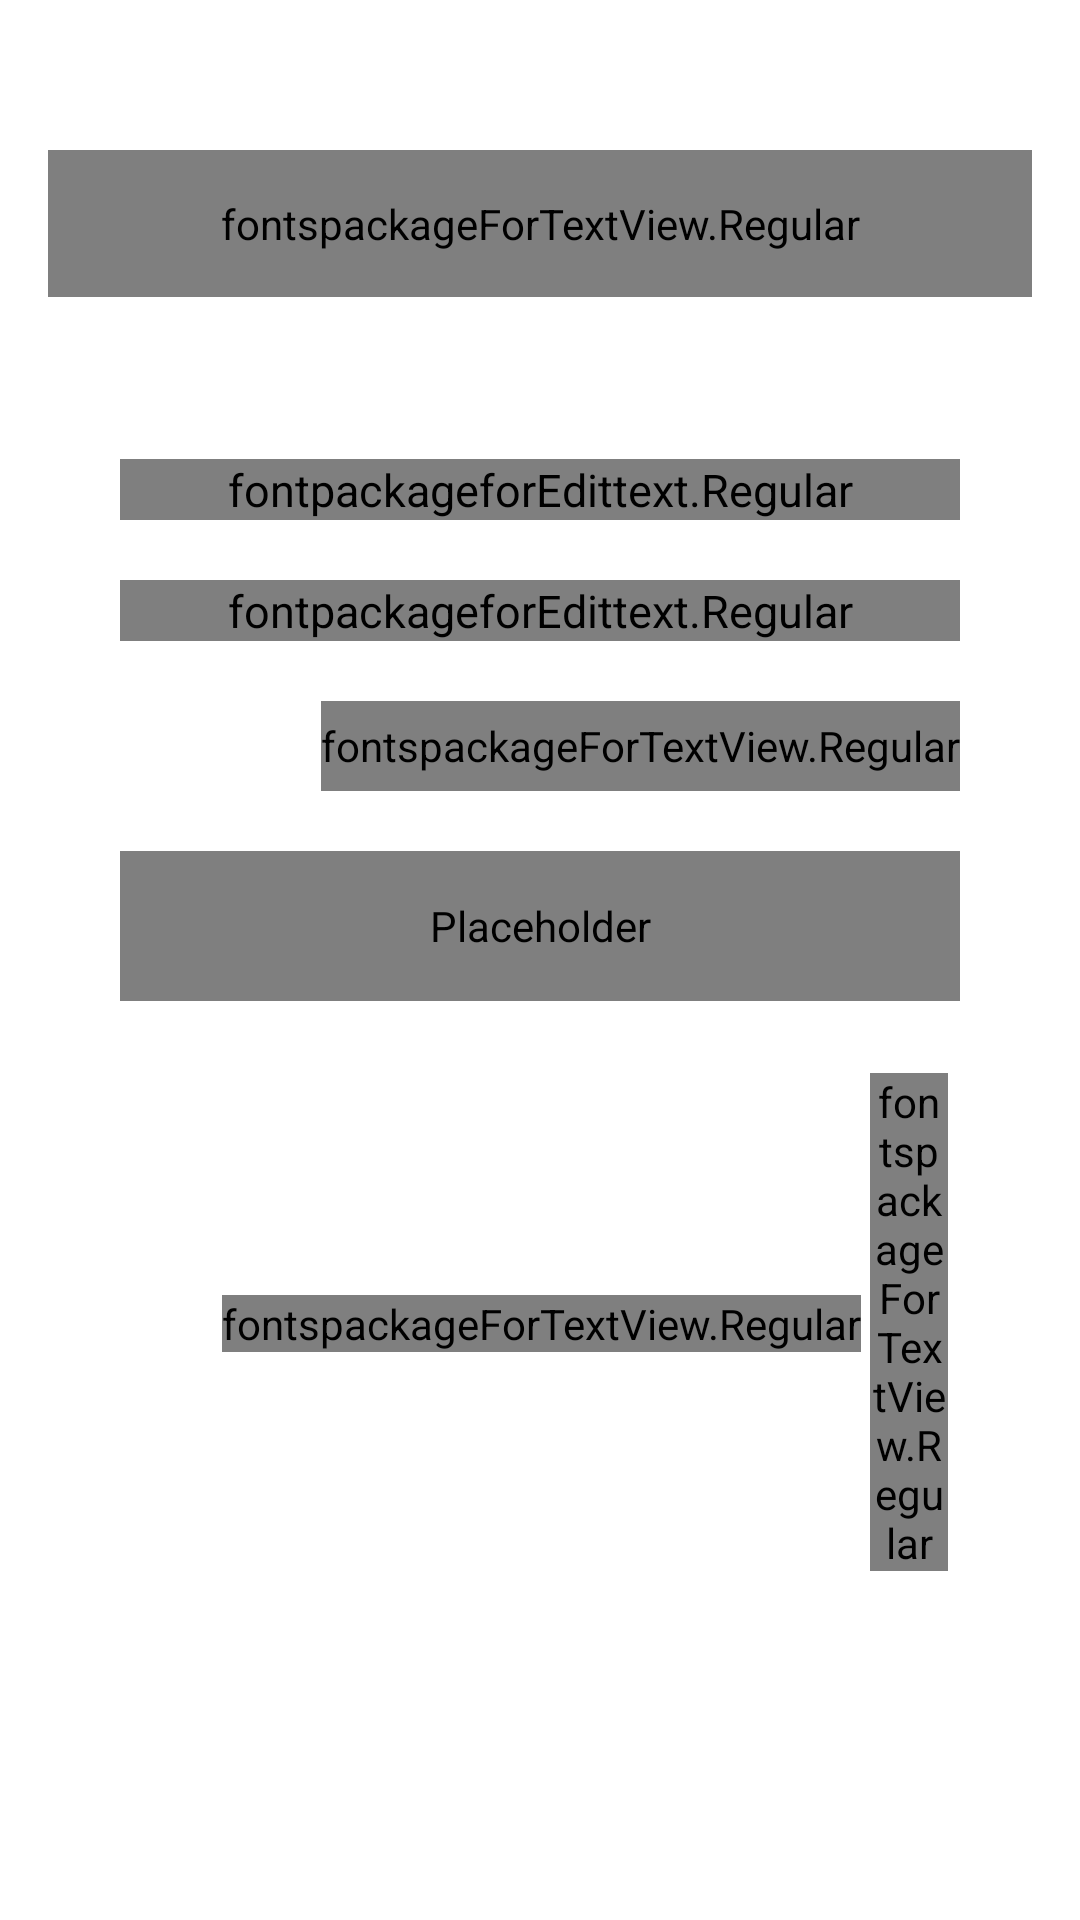

Reconstruct the res/layout file that produces this screen, plus the resources it refers to.
<!-- AndroidManifest.xml: application theme AppTheme -->
<!-- res/layout/activity_login.xml -->
<?xml version="1.0" encoding="utf-8"?>
<RelativeLayout xmlns:android="http://schemas.android.com/apk/res/android"
    xmlns:app="http://schemas.android.com/apk/res-auto"
    android:layout_width="match_parent"
    android:layout_height="match_parent"
    android:orientation="vertical">


    <ImageButton
        android:id="@+id/back_btn"
        android:layout_width="wrap_content"
        android:layout_height="wrap_content"
        android:background="@android:color/transparent"
        android:padding="15dp"
        android:src="@drawable/searchbackicon" />


    <RelativeLayout
        android:id="@+id/relativeMain"
        android:layout_width="match_parent"
        android:layout_height="wrap_content"
        android:layout_below="@+id/back_btn"
        android:layout_marginLeft="16dp"
        android:layout_marginTop="20dp"
        android:layout_marginRight="16dp"
        android:elevation="3dp">

        <fontspackageForTextView.Regular
            android:id="@+id/txtwWelocome"
            android:layout_width="match_parent"
            android:layout_height="wrap_content"
            android:gravity="center|left"
            android:padding="15dp"
            android:text="Welcome Login"
            android:textColor="@color/colorLightBlack"
            android:textScaleX="1.1"
            android:textSize="@dimen/text_size_large" />
    </RelativeLayout>

    <LinearLayout
        android:id="@+id/ll_sign_in"
        android:layout_width="match_parent"
        android:layout_height="wrap_content"
        android:layout_below="@+id/relativeMain"
        android:layout_marginLeft="16dp"
        android:layout_marginTop="30dp"
        android:layout_marginRight="16dp"
        android:orientation="vertical"
        android:padding="24dp"
        android:visibility="visible">

        <com.google.android.material.textfield.TextInputLayout
            android:background="@drawable/bottom_line"
            android:id="@+id/textinputUsername"
            android:layout_width="match_parent"
            android:layout_height="wrap_content"
            android:hint="Username"
            android:imeOptions="actionNext"
            app:boxBackgroundMode="none">

            <fontpackageforEdittext.Regular

                android:singleLine="true"
                style="@style/EditText.Login"
                android:layout_width="match_parent"
                android:layout_height="wrap_content"
                android:theme="@style/EditText.Login" />


        </com.google.android.material.textfield.TextInputLayout>



        <com.google.android.material.textfield.TextInputLayout
            android:background="@drawable/bottom_line"
            android:id="@+id/textPassword"
            android:layout_width="match_parent"
            android:layout_height="wrap_content"
            android:layout_marginTop="20dp"
            android:hint="Password"
            android:imeOptions="actionNext"
            app:boxBackgroundMode="none">

            <fontpackageforEdittext.Regular

                android:singleLine="true"
                style="@style/EditText.Login"
                android:layout_width="match_parent"
                android:layout_height="match_parent"
                android:inputType="textPassword"
                android:theme="@style/EditText.Login" />

        </com.google.android.material.textfield.TextInputLayout>


        <RelativeLayout
            android:layout_width="match_parent"
            android:layout_height="wrap_content"
            android:layout_below="@+id/ll_sign_in"
            android:layout_marginTop="20dp"
            android:orientation="horizontal">

            <RadioButton
                android:visibility="gone"
                android:id="@+id/radioButtonRememberMe"

                style="@style/TextAppearance.AppCompat.Small"
                android:layout_width="wrap_content"
                android:layout_height="30dp"
                android:background="@android:color/transparent"
                android:checked="false"
                android:text="Remember me"
                android:textColor="@color/color_dark_gray"
                android:textSize="15dp" />

            <fontspackageForTextView.Regular
                android:visibility="visible"
                android:id="@+id/tv_forgot_password"
                style="@style/TextAppearance.AppCompat.Small"
                android:layout_width="wrap_content"
                android:layout_height="30dp"
                android:layout_alignParentRight="true"
                android:layout_gravity="center|right"
                android:gravity="center"
                android:text="Reset Password "
                android:textColor="@color/colorAccent"
                android:textSize="15dp" />


        </RelativeLayout>
        <fontspackageForTextView.Regular
            android:gravity="center"
            android:id="@+id/verify_btn"
            android:layout_width="match_parent"
            android:layout_height="50dp"
            android:layout_below="@+id/ll_sign_in"
            android:layout_centerHorizontal="true"
            android:layout_marginTop="20dp"
            android:background="@color/colorPrimary"
            android:contentDescription=""
            android:minHeight="10dp"
            android:padding="10dp"
            android:text="Login"
            android:textColor="@color/colorWhite"
            android:textSize="@dimen/text_size_normal"
            android:visibility="visible" />


        <LinearLayout
            android:layout_gravity="center"
            android:layout_width="wrap_content"
            android:layout_height="wrap_content"
            android:layout_below="@+id/verify_btn"
            android:layout_marginTop="20dp"


            android:gravity="center|left"
            android:orientation="horizontal"
            android:padding="4dp">

            <fontspackageForTextView.Regular
                android:layout_width="wrap_content"
                android:layout_height="wrap_content"
                android:layout_marginLeft="30dp"
                android:text="@string/donthaveaaccount"
                android:textColor="@color/color_dark_gray" />

            <LinearLayout
                android:layout_width="wrap_content"

                android:layout_height="wrap_content"
                android:layout_marginLeft="3dp"
                android:orientation="vertical">

                <fontspackageForTextView.Regular

                    android:id="@+id/txtSignup"
                    android:layout_width="wrap_content"
                    android:layout_height="wrap_content"
                    android:text="@string/signup"
                    android:textColor="@color/colorLightBlack" />

                <View
                    android:layout_width="match_parent"
                    android:layout_height="1dp"
                    android:background="@color/colorWhite" />

            </LinearLayout>
    </LinearLayout>



    </LinearLayout>


</RelativeLayout>
<!-- resources referenced by this layout -->
<resources>
  <color name="colorAccent">#3E00CE</color>
  <color name="colorLightBlack">#3E00CE</color>
  <color name="colorPrimary">@color/colorLightBlack</color>
  <color name="colorWhite">#FFFFFF</color>
  <color name="color_dark_gray">#909090</color>
  <dimen name="text_size_large">17sp</dimen>
  <dimen name="text_size_normal">15sp</dimen>
  <!-- drawable bottom_line (drawable) -->
  <?xml version="1.0" encoding="utf-8"?>
  <layer-list xmlns:android="http://schemas.android.com/apk/res/android">
      <item
          android:bottom="2dp"
          android:left="-2dp"
          android:right="-2dp"
          android:top="-2dp">
          <selector>
              <item
                  android:state_enabled="true"
                  android:state_focused="true">
                  <shape android:shape="rectangle">
                      <stroke
                          android:width="2dp"
                          android:color="@color/color_line" />
                  </shape>
              </item>
              <item android:state_enabled="true">
                  <shape android:shape="rectangle">
                      <stroke
                          android:width="1dp"
                          android:color="@color/colorPrimaryDark" />
                  </shape>
              </item>
          </selector>
      </item>
  </layer-list>
  <string name="donthaveaaccount">Don\'t have an account? </string>
  <string name="signup">Sign up</string>
  <style name="EditText.Login" parent="Widget.AppCompat.EditText">
          <item name="android:textColor">#000</item>
          <item name="android:textColorHint">@android:color/darker_gray</item>
          <item name="colorAccent">@color/colorPrimaryDark</item>
          <item name="colorControlNormal">@color/colorPrimaryDark</item>
          <item name="colorControlActivated">@color/colorPrimaryDark</item>
          <item name="android:textSize">15dp</item>
      </style>
  <style name="AppTheme" parent="Theme.MaterialComponents.Light.NoActionBar">
          <item name="colorPrimary">@color/colorPrimary</item>
          <item name="colorPrimaryDark">@color/colorPrimaryDark</item>
          <item name="colorAccent">@color/colorAccent</item>
      </style>
  <color name="color_line">#00D077</color>
  <color name="colorPrimaryDark">#3E00CE</color>
</resources>
